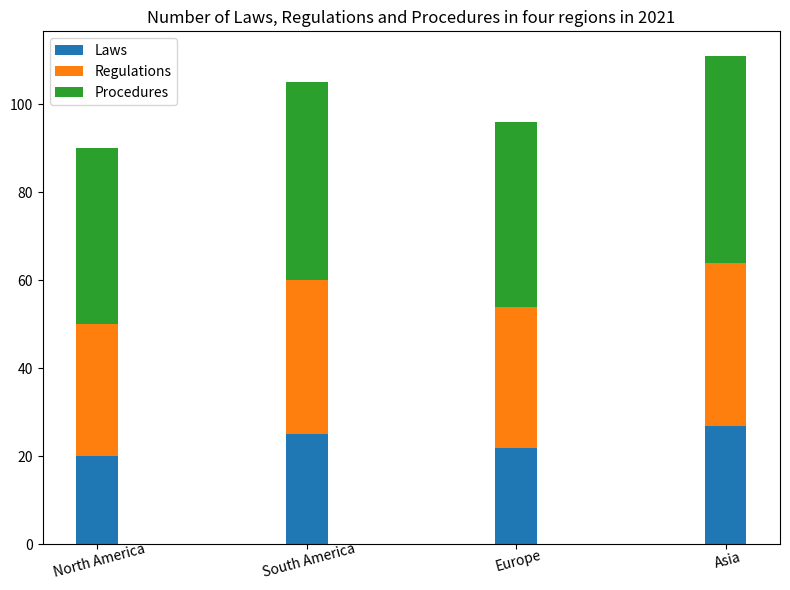

The matplotlib source for this figure: (Note: this script raises an exception after producing the figure.)

import matplotlib.pyplot as plt 
fig,ax = plt.subplots(figsize=(8,6))
x = ["North America","South America","Europe","Asia"] 
laws = [20,25,22,27] 
regulations = [30,35,32,37] 
procedures = [40,45,42,47] 
width = 0.2 
ax.bar(x, laws, width, label = 'Laws') 
ax.bar(x, regulations, width, bottom = laws, label = 'Regulations') 
ax.bar(x, procedures, width, bottom = [x+y for x,y in zip(laws, regulations)], label = 'Procedures') 
ax.set_title("Number of Laws, Regulations and Procedures in four regions in 2021") 
ax.set_xticklabels(x, rotation = 15, wrap=True) 
ax.legend() 
plt.tight_layout() 
plt.savefig('bar chart/png/294.png')
plt.clf()